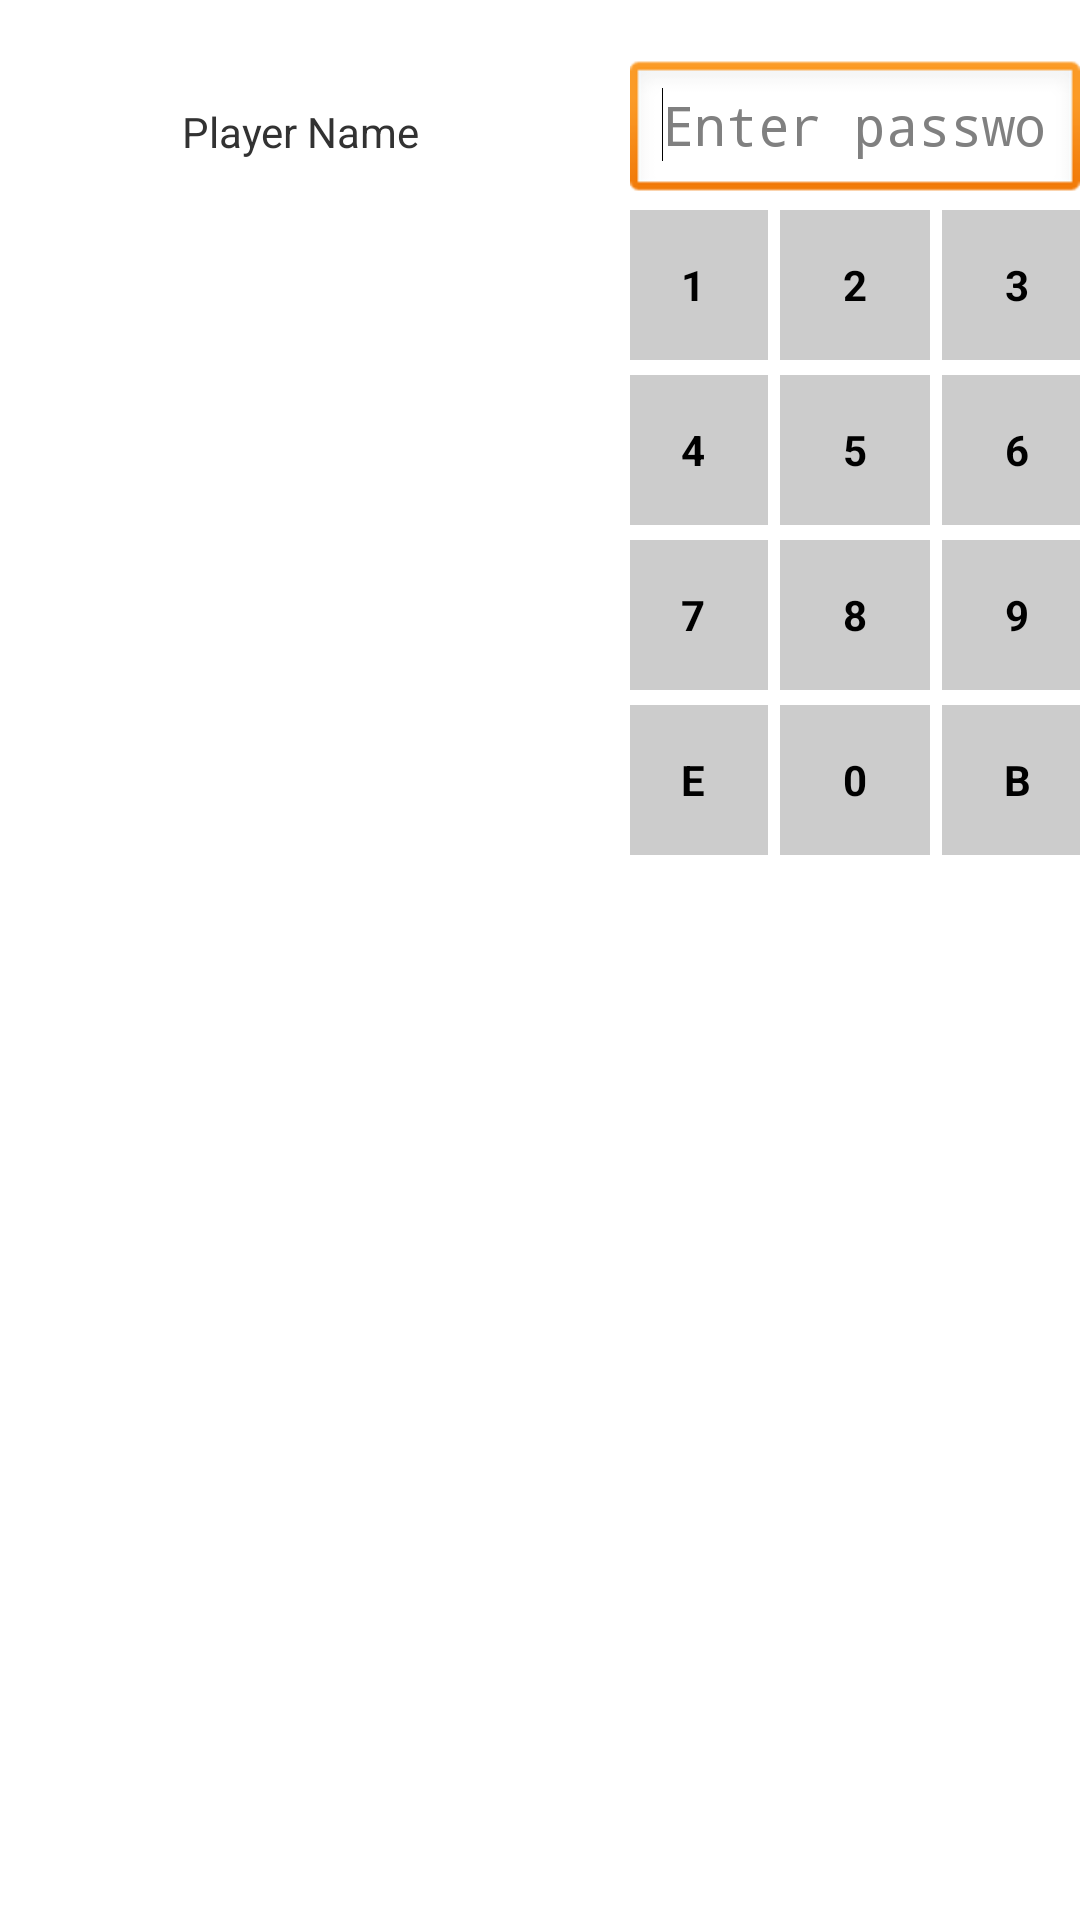

Write the Android layout XML for this screen, with the resource values it uses.
<!-- AndroidManifest.xml: application theme AppTheme -->
<!-- res/layout/login.xml -->
<?xml version="1.0" encoding="utf-8"?>
<RelativeLayout xmlns:android="http://schemas.android.com/apk/res/android"
    style="?pageBackground"
    android:layout_width="fill_parent"
    android:layout_height="fill_parent"
    android:gravity="center"
    android:orientation="vertical" >

    <FrameLayout
        android:id="@+id/frameLayout1"
        android:layout_width="200dp"
        android:layout_height="wrap_content"
        android:layout_alignParentBottom="true"
        android:layout_alignParentLeft="true"
        android:layout_alignParentTop="true"
        android:layout_marginTop="60dp">

        <ImageView
            android:id="@+id/userimage"
            android:layout_width="match_parent"
            android:layout_height="match_parent"
            android:src="@drawable/ic_launcher" />

    </FrameLayout>

    <EditText
        android:id="@+id/loginPassword"
        android:layout_width="wrap_content"
        android:layout_height="wrap_content"
        android:layout_alignParentTop="true"
        android:layout_marginLeft="10dp"
        android:layout_marginTop="20dp"
        android:layout_toRightOf="@+id/frameLayout1"
        android:ems="10"
        android:hint="Enter password"
        android:inputType="numberPassword"
        android:password="true">"

        <requestFocus />
    </EditText>

    <RelativeLayout
        android:id="@+id/relativeLayout1"
        android:layout_width="wrap_content"
        android:layout_height="wrap_content"
        android:layout_alignLeft="@+id/loginPassword"
        android:layout_alignParentBottom="true"
        android:layout_alignRight="@+id/loginPassword"
        android:layout_below="@+id/loginPassword" >

        <TableRow
            android:id="@+id/tableRow1"
            android:layout_width="match_parent"
            android:layout_height="54dp"
            android:gravity="center" >

            <Button
                android:id="@+id/x1"
                android:layout_width="50dp"
                android:layout_height="50dp"
                android:background="#cccccc"
                android:tag="1"
                android:text="1"
                android:textColor="#000"
                android:textStyle="bold" />

            <Button
                android:id="@+id/x2"
                android:layout_width="50dp"
                android:layout_height="50dp"
                android:layout_marginLeft="4dp"
                android:background="#cccccc"
                android:tag="2"
                android:text="2"
                android:textColor="#000"
                android:textStyle="bold" />

            <Button
                android:id="@+id/x3"
                android:layout_width="50dp"
                android:layout_height="50dp"
                android:layout_marginLeft="4dp"
                android:background="#cccccc"
                android:tag="3"
                android:text="3"
                android:textColor="#000"
                android:textStyle="bold" />
        </TableRow>

        <TableRow
            android:id="@+id/tableRow2"
            android:layout_width="match_parent"
            android:layout_height="54dp"
            android:layout_marginTop="55dp"
            android:gravity="center" >

            <Button
                android:id="@+id/x4"
                android:layout_width="50dp"
                android:layout_height="50dp"
                android:background="#cccccc"
                android:tag="4"
                android:text="4"
                android:textColor="#000"
                android:textStyle="bold" />

            <Button
                android:id="@+id/x5"
                android:layout_width="50dp"
                android:layout_height="50dp"
                android:layout_marginLeft="4dp"
                android:background="#cccccc"
                android:tag="5"
                android:text="5"
                android:textColor="#000"
                android:textStyle="bold" />

            <Button
                android:id="@+id/x6"
                android:layout_width="50dp"
                android:layout_height="50dp"
                android:layout_marginLeft="4dp"
                android:background="#cccccc"
                android:tag="6"
                android:text="6"
                android:textColor="#000"
                android:textStyle="bold" />
        </TableRow>

        <TableRow
            android:id="@+id/tableRow3"
            android:layout_width="match_parent"
            android:layout_height="54dp"
            android:layout_marginTop="110dp"
            android:gravity="center" >

            <Button
                android:id="@+id/x7"
                android:layout_width="50dp"
                android:layout_height="50dp"
                android:background="#cccccc"
                android:tag="7"
                android:text="7"
                android:textColor="#000"
                android:textStyle="bold" />

            <Button
                android:id="@+id/x8"
                android:layout_width="50dp"
                android:layout_height="50dp"
                android:layout_marginLeft="4dp"
                android:background="#cccccc"
                android:tag="8"
                android:text="8"
                android:textColor="#000"
                android:textStyle="bold" />

            <Button
                android:id="@+id/x9"
                android:layout_width="50dp"
                android:layout_height="50dp"
                android:layout_marginLeft="4dp"
                android:background="#cccccc"
                android:tag="9"
                android:text="9"
                android:textColor="#000"
                android:textStyle="bold" />
        </TableRow>

        <TableRow
            android:id="@+id/tableRow4"
            android:layout_width="match_parent"
            android:layout_height="54dp"
            android:layout_marginTop="165dp"
            android:gravity="center" >

            <Button
                android:id="@+id/xE"
                android:layout_width="50dp"
                android:layout_height="50dp"
                android:background="#cccccc"
                android:tag="E"
                android:text="E"
                android:textColor="#000"
                android:textStyle="bold" />

            <Button
                android:id="@+id/x0"
                android:layout_width="50dp"
                android:layout_height="50dp"
                android:layout_marginLeft="4dp"
                android:background="#cccccc"
                android:tag="0"
                android:text="0"
                android:textColor="#000"
                android:textStyle="bold" />

            <Button
                android:id="@+id/xBackspace"
                android:layout_width="50dp"
                android:layout_height="50dp"
                android:layout_marginLeft="4dp"
                android:background="#cccccc"
                android:tag="back"
                android:text="B"
                android:textColor="#000"
                android:textStyle="bold" />
        </TableRow>
    </RelativeLayout>

    <ImageView
        android:id="@+id/errorImage"
        android:layout_width="50dp"
        android:layout_height="50dp"
        android:layout_above="@+id/relativeLayout1"
        android:layout_toRightOf="@+id/loginPassword" />

    <TextView
        android:id="@+id/login_user"
        style="?text_view_title"
        android:layout_width="200dp"
        android:layout_height="wrap_content"
        android:layout_above="@+id/relativeLayout1"
        android:layout_alignParentLeft="true"
        android:layout_alignTop="@+id/loginPassword"
        android:gravity="center"
        android:text="Player Name" />

</RelativeLayout>
<!-- resources referenced by this layout -->
<resources>
  <style name="AppTheme" parent="android:Theme.Light.NoTitleBar" />
</resources>
